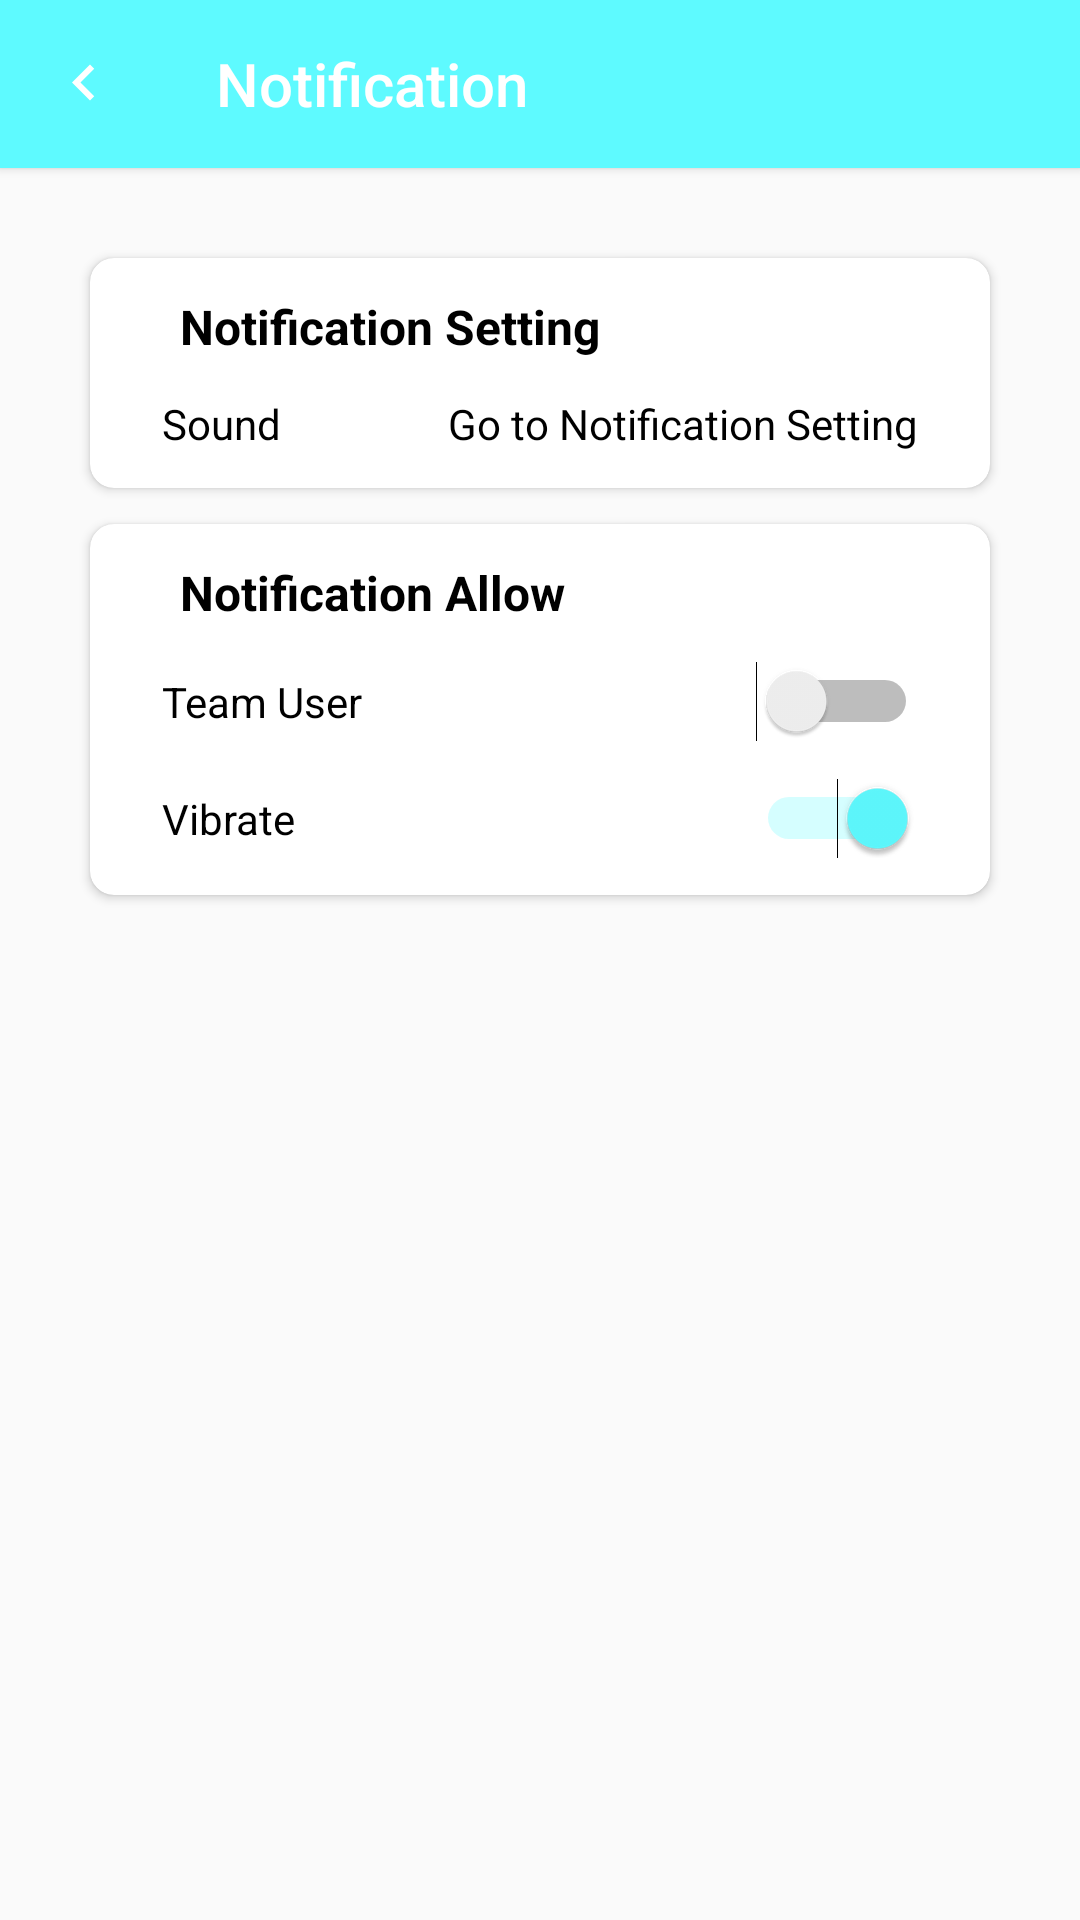

The Android layout XML behind this screen, and the referenced resources:
<!-- AndroidManifest.xml: application theme AppTheme -->
<!-- res/layout/activity_noti_manage.xml -->
<?xml version="1.0" encoding="utf-8"?>
<LinearLayout xmlns:android="http://schemas.android.com/apk/res/android"
    xmlns:app="http://schemas.android.com/apk/res-auto"
    xmlns:tools="http://schemas.android.com/tools"
    android:layout_width="match_parent"
    android:layout_height="match_parent"
    android:orientation="vertical"
    tools:context=".activity.NotiManageActivity">

    <androidx.appcompat.widget.Toolbar
        android:id="@+id/toolbar"
        android:layout_width="match_parent"
        android:layout_height="?actionBarSize"
        android:background="@color/colorPrimaryDark"
        android:elevation="2dp"
        app:navigationIcon="@drawable/ic_arrow_left"
        app:title="@string/notification"
        app:titleTextColor="@color/white"/>

    <androidx.cardview.widget.CardView
        android:layout_marginTop="30dp"
        android:layout_marginStart="30dp"
        android:layout_marginEnd="30dp"
        android:layout_width="match_parent"
        android:layout_height="wrap_content"
        app:cardBackgroundColor="@color/white"
        app:cardCornerRadius="8dp">

        <LinearLayout
            android:layout_width="match_parent"
            android:layout_height="wrap_content"
            android:orientation="vertical">

            <TextView
                android:layout_marginTop="12dp"
                android:layout_marginStart="30dp"
                style="@style/lbl.black"
                android:textStyle="bold"
                android:textSize="16sp"
                android:text="@string/notification_setting" />

            <LinearLayout
                android:layout_marginTop="12dp"
                android:layout_marginBottom="12dp"
                android:layout_marginStart="24dp"
                android:layout_marginEnd="24dp"
                android:layout_width="match_parent"
                android:layout_height="wrap_content"
                android:gravity="center_vertical">

                <TextView
                    style="@style/lbl.black"
                    android:text="@string/notification_sound" />

                <View
                    android:layout_width="0dp"
                    android:layout_weight="1"
                    android:layout_height="match_parent" />

                <TextView
                    android:id="@+id/lbl_sound"
                    style="@style/lbl.black"
                    android:text="@string/default_sound"
                    android:textColor="@color/grey"/>
            </LinearLayout>
        </LinearLayout>
    </androidx.cardview.widget.CardView>

    <androidx.cardview.widget.CardView
        android:layout_marginTop="12dp"
        android:layout_marginStart="30dp"
        android:layout_marginEnd="30dp"
        android:layout_width="match_parent"
        android:layout_height="wrap_content"
        app:cardBackgroundColor="@color/white"
        app:cardCornerRadius="8dp">

        <LinearLayout
            android:layout_width="match_parent"
            android:layout_height="wrap_content"
            android:orientation="vertical">

            <TextView
                android:layout_marginTop="12dp"
                android:layout_marginStart="30dp"
                style="@style/lbl.black"
                android:textStyle="bold"
                android:textSize="16sp"
                android:text="@string/notification_allow" />

            <LinearLayout
                android:layout_marginTop="12dp"
                android:layout_marginStart="24dp"
                android:layout_marginEnd="24dp"
                android:layout_width="match_parent"
                android:layout_height="wrap_content"
                android:gravity="center_vertical">

                <TextView
                    style="@style/lbl.black"
                    android:text="@string/team_user" />

                <View
                    android:layout_width="0dp"
                    android:layout_weight="1"
                    android:layout_height="match_parent" />

                <Switch
                    android:id="@+id/swt_user"
                    android:layout_width="wrap_content"
                    android:layout_height="wrap_content" />
            </LinearLayout>

            <LinearLayout
                android:layout_marginTop="12dp"
                android:layout_marginBottom="12dp"
                android:layout_marginStart="24dp"
                android:layout_marginEnd="24dp"
                android:layout_width="match_parent"
                android:layout_height="wrap_content"
                android:gravity="center_vertical">

                <TextView
                    style="@style/lbl.black"
                    android:text="@string/notification_vibrate" />

                <View
                    android:layout_width="0dp"
                    android:layout_weight="1"
                    android:layout_height="match_parent" />

                <Switch
                    android:id="@+id/swt_vibrate"
                    android:layout_width="wrap_content"
                    android:layout_height="wrap_content"
                    android:checked="true" />
            </LinearLayout>
        </LinearLayout>
    </androidx.cardview.widget.CardView>

</LinearLayout>
<!-- resources referenced by this layout -->
<resources>
  <color name="colorPrimaryDark">#5EFAFF</color>
  <color name="white">#ffffff</color>
  <!-- drawable ic_arrow_left (drawable) -->
  <?xml version="1.0" encoding="UTF-8" standalone="no"?>
  <vector xmlns:android="http://schemas.android.com/apk/res/android" android:height="24dp" android:viewportHeight="24.0" android:viewportWidth="24.0" android:width="24dp">
      <path android:fillColor="@color/white" android:pathData="M15.41,16.09l-4.58,-4.59 4.58,-4.59L14,5.5l-6,6 6,6z"/>
  </vector>
  <string name="default_sound">Go to Notification Setting</string>
  <string name="notification">Notification</string>
  <string name="notification_allow">Notification Allow</string>
  <string name="notification_setting">Notification Setting</string>
  <string name="notification_sound">Sound</string>
  <string name="notification_vibrate">Vibrate</string>
  <string name="team_user">Team User</string>
  <style name="lbl.black">
          <item name="android:textColor">@color/black</item>
      </style>
  <style name="AppTheme" parent="Theme.AppCompat.Light.NoActionBar">
          
          <item name="colorPrimary">@color/colorPrimary</item>
          <item name="colorPrimaryDark">@color/colorPrimaryDark</item>
          <item name="colorAccent">@color/colorAccent</item>
  
          <item name="android:statusBarColor">@color/colorPrimaryDark</item>
          <item name="android:windowLightStatusBar">true</item>
          <item name="android:windowDisablePreview">true</item>
      </style>
  <color name="colorPrimary">#5EFAFF</color>
  <color name="colorAccent">#5EFAFF</color>
  <!-- not gathered from this repository: default colours our renderer supplied (Android Studio template values) -->
  <color name="black">#FF000000</color>
</resources>
